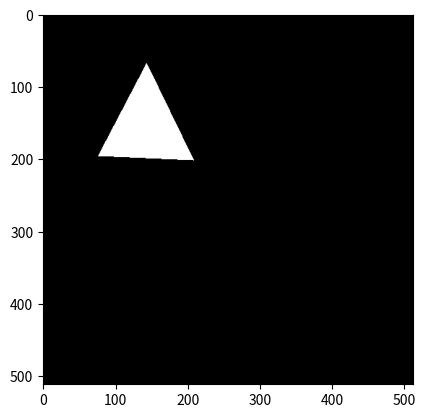

Write Python code to recreate this figure.
import numpy as np
from PIL import ImageDraw
from PIL import Image
from matplotlib import gridspec, pyplot as plt

add_patient_history = {
      "patient_id": 1,
      "comment": "test-comment",
      "date": "test_date",
      "history_neutral_network": {
         "photo_original": "dddd",
         "photo_predict": "sdfsdfsdf",
         "annotations": [
            {
               "area": 264.0,
               "bbox": "213,123,123,33",
               "segmentation": "[1,2,3,4,5,6,11,22,fff]",
               "category_id": 2
            }
         ]
      }
}

polygon = [76.0, 196.0, 143.0, 68.0, 208.0, 202.0, 76.0, 196.0]
train_mask = np.zeros((512, 512, 3), dtype=np.uint8)
img = Image.fromarray(train_mask)
ImageDraw.Draw(img).polygon(polygon, fill="#ffffff", outline='white')
plt.imshow(img)
plt.show()
